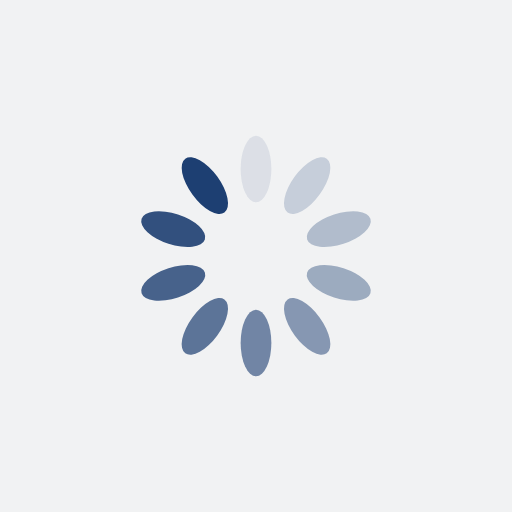
t = 0.00 s
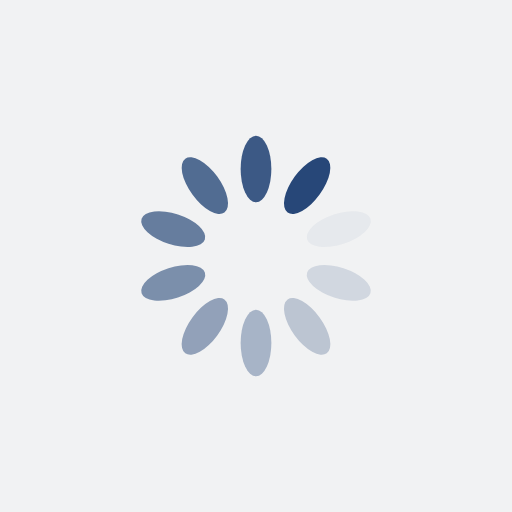
t = 0.25 s
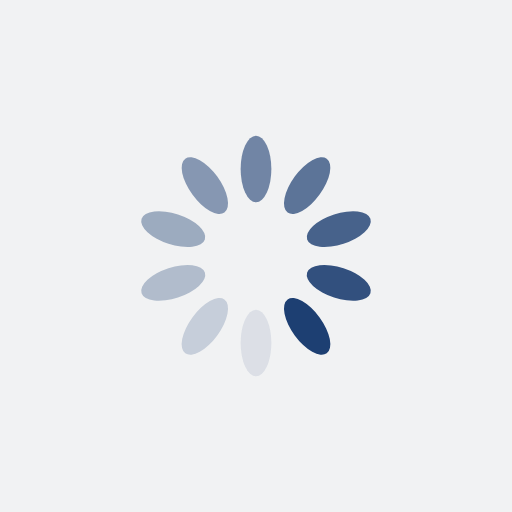
t = 0.50 s
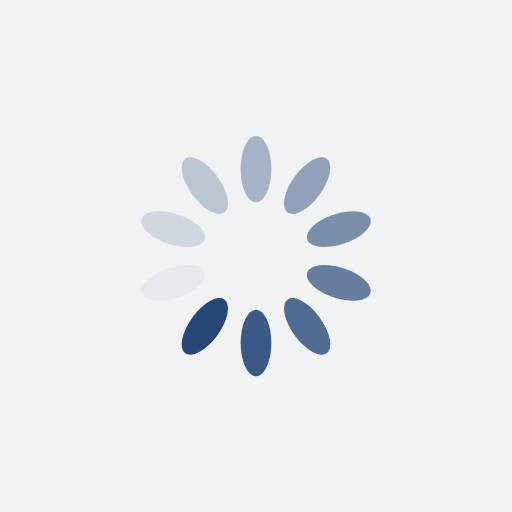
t = 0.75 s

The animated SVG that drew these frames (rendered in a browser with its animation timeline set to each time). Animation: 10 SMIL elements (animate=10); one cycle of 1.00 s, repeats indefinitely.

<?xml version="1.0" encoding="utf-8"?>
<svg xmlns="http://www.w3.org/2000/svg" xmlns:xlink="http://www.w3.org/1999/xlink" style="margin: auto; background: rgb(241, 242, 243) none repeat scroll 0% 0%; display: block; shape-rendering: auto;" width="297px" height="297px" viewBox="0 0 100 100" preserveAspectRatio="xMidYMid">
<g transform="rotate(0 50 50)">
  <rect x="47" y="26.5" rx="3" ry="6.5" width="6" height="13" fill="#1d3f72">
    <animate attributeName="opacity" values="1;0" keyTimes="0;1" dur="1s" begin="-0.9s" repeatCount="indefinite"></animate>
  </rect>
</g><g transform="rotate(36 50 50)">
  <rect x="47" y="26.5" rx="3" ry="6.5" width="6" height="13" fill="#1d3f72">
    <animate attributeName="opacity" values="1;0" keyTimes="0;1" dur="1s" begin="-0.8s" repeatCount="indefinite"></animate>
  </rect>
</g><g transform="rotate(72 50 50)">
  <rect x="47" y="26.5" rx="3" ry="6.5" width="6" height="13" fill="#1d3f72">
    <animate attributeName="opacity" values="1;0" keyTimes="0;1" dur="1s" begin="-0.7s" repeatCount="indefinite"></animate>
  </rect>
</g><g transform="rotate(108 50 50)">
  <rect x="47" y="26.5" rx="3" ry="6.5" width="6" height="13" fill="#1d3f72">
    <animate attributeName="opacity" values="1;0" keyTimes="0;1" dur="1s" begin="-0.6s" repeatCount="indefinite"></animate>
  </rect>
</g><g transform="rotate(144 50 50)">
  <rect x="47" y="26.5" rx="3" ry="6.5" width="6" height="13" fill="#1d3f72">
    <animate attributeName="opacity" values="1;0" keyTimes="0;1" dur="1s" begin="-0.5s" repeatCount="indefinite"></animate>
  </rect>
</g><g transform="rotate(180 50 50)">
  <rect x="47" y="26.5" rx="3" ry="6.5" width="6" height="13" fill="#1d3f72">
    <animate attributeName="opacity" values="1;0" keyTimes="0;1" dur="1s" begin="-0.4s" repeatCount="indefinite"></animate>
  </rect>
</g><g transform="rotate(216 50 50)">
  <rect x="47" y="26.5" rx="3" ry="6.5" width="6" height="13" fill="#1d3f72">
    <animate attributeName="opacity" values="1;0" keyTimes="0;1" dur="1s" begin="-0.3s" repeatCount="indefinite"></animate>
  </rect>
</g><g transform="rotate(252 50 50)">
  <rect x="47" y="26.5" rx="3" ry="6.5" width="6" height="13" fill="#1d3f72">
    <animate attributeName="opacity" values="1;0" keyTimes="0;1" dur="1s" begin="-0.2s" repeatCount="indefinite"></animate>
  </rect>
</g><g transform="rotate(288 50 50)">
  <rect x="47" y="26.5" rx="3" ry="6.5" width="6" height="13" fill="#1d3f72">
    <animate attributeName="opacity" values="1;0" keyTimes="0;1" dur="1s" begin="-0.1s" repeatCount="indefinite"></animate>
  </rect>
</g><g transform="rotate(324 50 50)">
  <rect x="47" y="26.5" rx="3" ry="6.5" width="6" height="13" fill="#1d3f72">
    <animate attributeName="opacity" values="1;0" keyTimes="0;1" dur="1s" begin="0s" repeatCount="indefinite"></animate>
  </rect>
</g>
<!-- [ldio] generated by https://loading.io/ --></svg>
